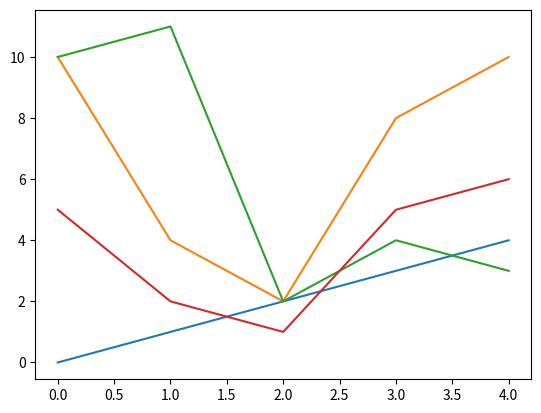

Generate this figure with matplotlib:
import numpy as np
import pandas as pd
import matplotlib.pyplot as plt

data=[[0,1,2,3,4],[10,4,2,8,10],[10,11,2,4,3],[5,2,1,5,6]]
df=pd.DataFrame(data,index=[0,1,2,3])


for i in range(0,len(df)):          # == df.shape[0]
    plt.plot(df.values[i])

plt.show()